Labelled photos from "sharpened", an image-classification folder in JEANIELKL0421/dataset. The possible labels are: grapes, kiwi.

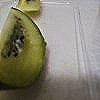
Label: kiwi

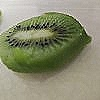
Label: kiwi

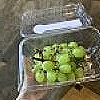
Label: grapes

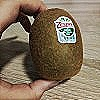
Label: kiwi

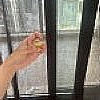
Label: grapes

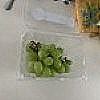
Label: grapes
